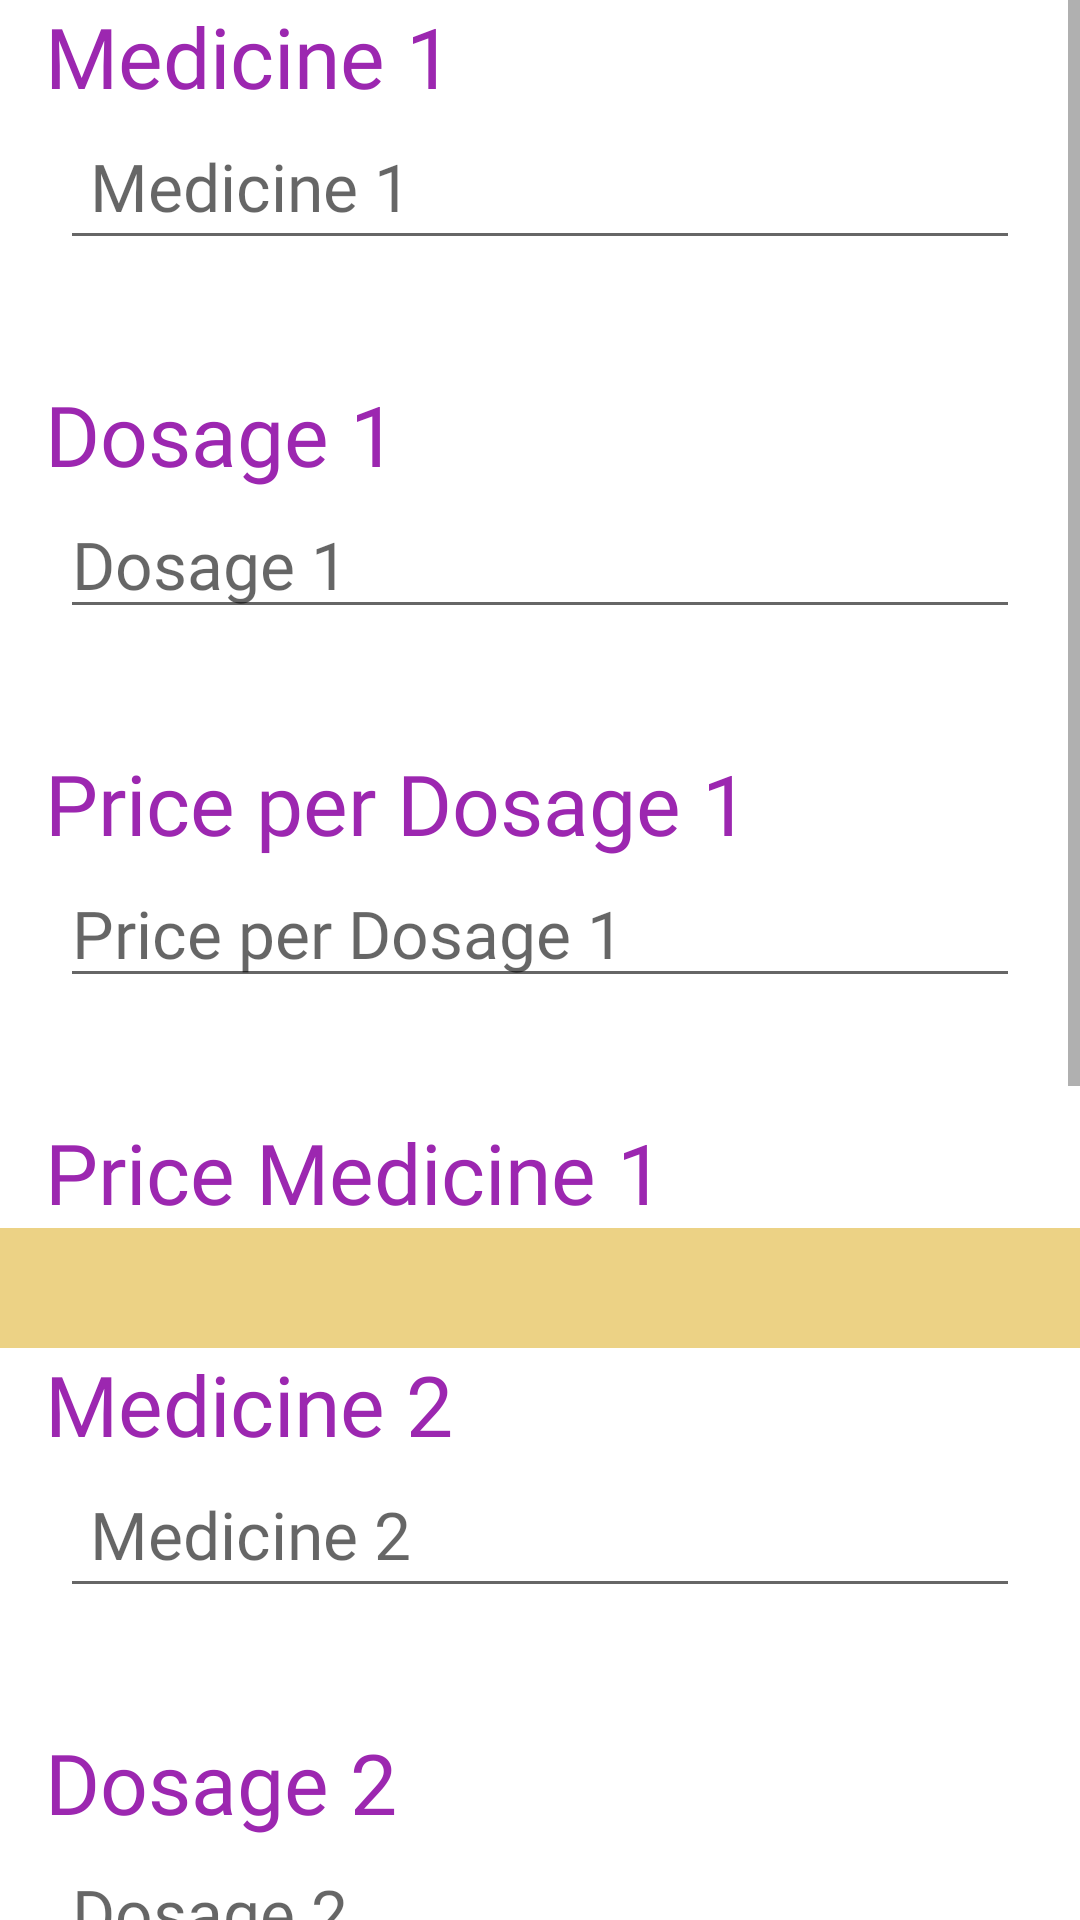

Produce the Android XML layout that renders to this screen, including the resource entries it uses.
<!-- AndroidManifest.xml: application theme Theme.HospitalBooking -->
<!-- res/layout/activity_patient_prescription.xml -->
<?xml version="1.0" encoding="utf-8"?>
<ScrollView xmlns:android="http://schemas.android.com/apk/res/android"
    xmlns:app="http://schemas.android.com/apk/res-auto"
    xmlns:tools="http://schemas.android.com/tools"
    android:layout_width="match_parent"
    android:layout_height="match_parent"
    android:orientation="vertical"
    tools:context=".PrescriptionControl.PatientPrescription">

    <LinearLayout
        android:layout_width="match_parent"
        android:layout_height="wrap_content"
        android:orientation="vertical">

        <TextView
            android:text="@string/medicine_1"
            android:layout_width="match_parent"
            android:layout_height="wrap_content"
            android:textColor="#9C27B0"
            style="@style/headerStyle"
            android:layout_marginStart="15dp" />

        <com.google.android.material.textfield.TextInputEditText
            android:id="@+id/medi1"
            style="@style/normalStyle"
            android:layout_width="match_parent"
            android:layout_height="wrap_content"
            android:layout_marginLeft="20dp"
            android:layout_marginRight="20dp"
            android:hint="@string/medicine_1"
            android:inputType="textMultiLine"
            android:maxLength="100"
            android:maxLines="3"
            android:padding="10dp"
            tools:ignore="TouchTargetSizeCheck,SpeakableTextPresentCheck" />

        <TextView
            android:id="@+id/errMed1"
            style="@style/normalStyle"
            android:layout_width="match_parent"
            android:layout_height="wrap_content"
            android:textColor="#F44336"
            android:layout_marginStart="20dp"
            android:layout_marginBottom="10dp" />

        <TextView
            android:text="@string/dosage_1"
            android:layout_width="match_parent"
            android:layout_height="wrap_content"
            android:textColor="#9C27B0"
            style="@style/headerStyle"
            android:layout_marginStart="15dp" />

    <com.google.android.material.textfield.TextInputEditText
        android:id="@+id/dos1"
        style="@style/normalStyle"
        android:layout_width="match_parent"
        android:layout_height="wrap_content"
        android:layout_marginLeft="20dp"
        android:layout_marginRight="20dp"
        android:hint="@string/dosage_1"
        android:inputType="numberDecimal"
        android:maxLength="100"
        android:maxLines="3"
        tools:ignore="TouchTargetSizeCheck,SpeakableTextPresentCheck" />

    <TextView
        android:id="@+id/errDos1"
        style="@style/normalStyle"
        android:layout_width="match_parent"
        android:layout_height="wrap_content"
        android:textColor="#F44336"
        android:layout_marginStart="20dp"
        android:layout_marginBottom="10dp"/>

        <TextView
            android:layout_width="match_parent"
            android:layout_height="wrap_content"
            android:layout_marginStart="15dp"
            android:text="@string/price_per_dosage_1"
            android:textColor="#9C27B0"
            style="@style/headerStyle"/>

        <com.google.android.material.textfield.TextInputEditText
            android:id="@+id/pricePerMed1"
            android:layout_width="match_parent"
            android:layout_height="wrap_content"
            android:layout_marginLeft="20dp"
            android:layout_marginRight="20dp"
            android:hint="@string/price_per_dosage_1"
            android:inputType="numberDecimal"
            android:maxLength="100"
            android:maxLines="3"
            style="@style/normalStyle"
            tools:ignore="TouchTargetSizeCheck,SpeakableTextPresentCheck" />

        <TextView
            android:id="@+id/errPriceMed1"
            style="@style/normalStyle"
            android:layout_width="match_parent"
            android:layout_height="wrap_content"
            android:textColor="#F44336"
            android:layout_marginStart="20dp"
            android:layout_marginBottom="10dp" />

        <TextView
            android:id="@+id/priceDos1"
            android:layout_width="match_parent"
            android:layout_height="wrap_content"
            android:layout_marginStart="15dp"
            android:text="@string/price_medicine_1"
            android:textColor="#9C27B0"
            style="@style/headerStyle" />

        <View
            android:layout_width="match_parent"
            android:layout_height="40dp"
            android:background="#ECD285"/>

        <TextView
            android:text="@string/medicine_2"
            android:layout_width="match_parent"
            android:layout_height="wrap_content"
            android:textColor="#9C27B0"
            style="@style/headerStyle"
            android:layout_marginStart="15dp" />

    <com.google.android.material.textfield.TextInputEditText
        android:id="@+id/med2"
        android:layout_width="match_parent"
        android:layout_height="wrap_content"
        android:layout_marginLeft="20dp"
        android:layout_marginRight="20dp"
        android:ems="10"
        android:hint="@string/medicine_2"
        android:inputType="textMultiLine"
        android:maxLength="100"
        android:maxLines="3"
        android:padding="10dp"
        style="@style/normalStyle"
        tools:ignore="TouchTargetSizeCheck,SpeakableTextPresentCheck" />

    <TextView
        android:id="@+id/errMed2"
        style="@style/normalStyle"
        android:layout_width="match_parent"
        android:layout_height="wrap_content"
        android:textColor="#F44336"
        android:layout_marginStart="20dp"
        android:layout_marginBottom="10dp" />

        <TextView
            android:text="@string/dosage_2"
            style="@style/headerStyle"
            android:layout_width="match_parent"
            android:layout_height="wrap_content"
            android:textColor="#9C27B0"
            android:layout_marginStart="15dp" />

    <com.google.android.material.textfield.TextInputEditText
        android:id="@+id/dos2"
        android:layout_width="match_parent"
        android:layout_height="wrap_content"
        android:layout_marginLeft="20dp"
        android:layout_marginRight="20dp"
        android:hint="@string/dosage_2"
        android:inputType="numberDecimal"
        android:maxLength="100"
        android:maxLines="3"
        style="@style/normalStyle"
        tools:ignore="TouchTargetSizeCheck,SpeakableTextPresentCheck" />

        

















        <TextView
            android:id="@+id/errDos2"
            style="@style/normalStyle"
            android:layout_width="match_parent"
            android:layout_height="wrap_content"
            android:textColor="#F44336"
            android:layout_marginStart="20dp"
            android:layout_marginBottom="10dp"/>

        <TextView
            android:layout_width="match_parent"
            android:layout_height="wrap_content"
            android:layout_marginStart="15dp"
            android:text="@string/price_per_dosage_2"
            android:textColor="#9C27B0"
            style="@style/headerStyle" />

        <com.google.android.material.textfield.TextInputEditText
            android:id="@+id/pricePerMed2"
            android:layout_width="match_parent"
            android:layout_height="wrap_content"
            android:layout_marginLeft="20dp"
            android:layout_marginRight="20dp"
            android:hint="@string/price_per_dosage_2"
            android:inputType="numberDecimal"
            android:maxLength="100"
            android:maxLines="3"
            style="@style/normalStyle"
            tools:ignore="TouchTargetSizeCheck,SpeakableTextPresentCheck" />

        <TextView
            android:id="@+id/errPriceMed2"
            style="@style/normalStyle"
            android:layout_width="match_parent"
            android:layout_height="wrap_content"
            android:textColor="#F44336"
            android:layout_marginStart="20dp"
            android:layout_marginBottom="10dp"/>

        <TextView
            android:id="@+id/priceDos2"
            android:layout_width="match_parent"
            android:layout_height="wrap_content"
            android:layout_marginStart="15dp"
            android:text="@string/price_medicine_2"
            android:textColor="#9C27B0"
            style="@style/headerStyle"/>

        <View
            android:layout_width="match_parent"
            android:layout_height="40dp"
            android:background="#ECD285"/>

        <TextView
            android:id="@+id/totalPrice"
            android:layout_width="match_parent"
            android:layout_height="wrap_content"
            android:layout_marginStart="15dp"
            android:text="@string/total_price"
            android:textColor="#9C27B0"
            style="@style/headerStyle"/>

        <View
            android:layout_width="match_parent"
            android:layout_height="40dp"
            android:background="#ECD285"/>

        <Spinner
            android:id="@+id/spinnerMedi"
            android:layout_width="match_parent"
            android:layout_height="wrap_content"
            android:layout_margin="10dp"
            android:visibility="visible"
            tools:visibility="visible"
            style="@style/normalStyle"/>

        <Spinner
            android:id="@+id/spinnerMediNurse"
            android:layout_width="match_parent"
            android:layout_height="wrap_content"
            android:layout_margin="10dp"
            android:visibility="visible"
            tools:visibility="visible"
            android:textColorHint="@color/black"
            style="@style/normalStyle"/>

        <Button
            android:id="@+id/submitBtn"
            android:layout_width="200dp"
            android:layout_height="wrap_content"
            android:background="@drawable/bg_white_rounded"
            android:layout_margin="10dp"
            android:layout_gravity="center"
            android:text="@string/submit_comment"
            style="@style/buttonStyle"/>
    </LinearLayout>
</ScrollView>
<!-- resources referenced by this layout -->
<resources>
  <color name="black">#FF000000</color>
  <!-- drawable bg_white_rounded (drawable) -->
  <?xml version="1.0" encoding="utf-8"?>
  <shape xmlns:android="http://schemas.android.com/apk/res/android">
      <solid android:color="#2196F3"/>
      <corners android:radius="180dp"/>
      <padding android:left="8dp"
          android:bottom="8dp"
          android:right="8dp"
          android:top="8dp"/>
  </shape>
  <string name="dosage_1">Dosage 1</string>
  <string name="dosage_2">Dosage 2</string>
  <string name="medicine_1">Medicine 1</string>
  <string name="medicine_2">Medicine 2</string>
  <string name="price_medicine_1">Price Medicine 1</string>
  <string name="price_medicine_2">Price Medicine 2</string>
  <string name="price_per_dosage_1">Price per Dosage 1</string>
  <string name="price_per_dosage_2">Price per Dosage 2</string>
  <string name="submit_comment">Submit</string>
  <string name="total_price">Total Price</string>
  <style name="buttonStyle">
          <item name="android:fontFamily">@font/roboto_bold</item>
          <item name="android:textColor">@color/white</item>
          <item name="android:textSize">16sp</item>
      </style>
  <style name="headerStyle">
          <item name="android:fontFamily">@font/roboto_bold</item>
          <item name="android:textColor">@color/header_purple</item>
          <item name="android:textSize">28sp</item>
      </style>
  <style name="normalStyle">
          <item name="android:fontFamily">@font/roboto</item>
          <item name="android:textColor">@color/black</item>
          <item name="android:textSize">22sp</item>
      </style>
  <style name="Theme.HospitalBooking" parent="Theme.MaterialComponents.DayNight.DarkActionBar">
          
          <item name="colorPrimary">@color/purple_500</item>
          <item name="colorPrimaryVariant">@color/purple_700</item>
          <item name="colorOnPrimary">@color/white</item>
          
          <item name="colorSecondary">@color/teal_200</item>
          <item name="colorSecondaryVariant">@color/teal_700</item>
          <item name="colorOnSecondary">@color/black</item>
          
          <item name="android:statusBarColor" tools:targetApi="l">?attr/colorPrimaryVariant</item>
          
      </style>
  <color name="white">#FFFFFFFF</color>
  <color name="header_purple">#9C27B0</color>
  <color name="purple_500">#FF6200EE</color>
  <color name="purple_700">#FF3700B3</color>
  <color name="teal_200">#FF03DAC5</color>
  <color name="teal_700">#FF018786</color>
</resources>
